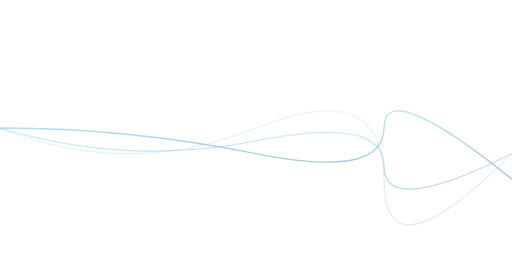
t = 0.00 s
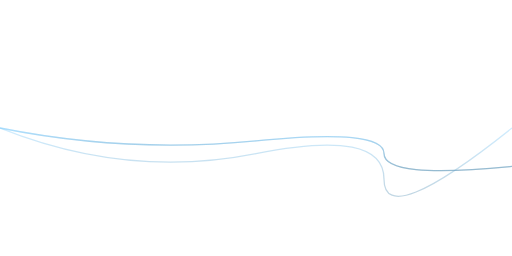
t = 1.67 s
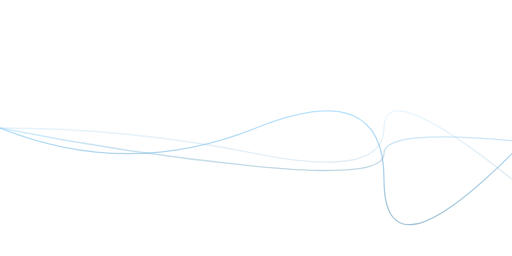
t = 3.33 s
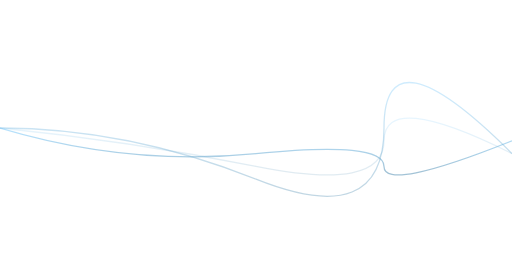
t = 5.00 s
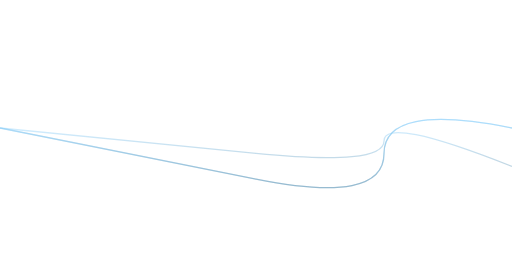
t = 6.67 s
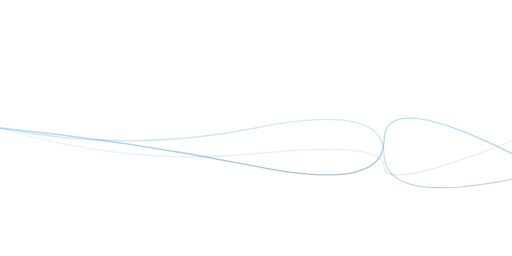
t = 8.34 s

The animated SVG that drew these frames (rendered in a browser with its animation timeline set to each time). Animation: 3 SMIL elements (animate=3); one cycle of 10.00 s, repeats indefinitely.

<svg viewBox="0 0 2000 1000" xmlns="http://www.w3.org/2000/svg">
  <defs>
    <linearGradient id="gradient" x1="50%" y1="0%" x2="50%" y2="100%">
      <stop offset="5%" stop-color="#87cefa"></stop>
      <stop offset="95%" stop-color="#659bbb"></stop>
    </linearGradient>
  </defs>
  
  <!-- Première vague -->
  <path d="" stroke="url(#gradient)" stroke-width="5" fill="none" opacity="0.6">
    <animate attributeName="d" dur="10s" repeatCount="indefinite" keyTimes="0;0.333;0.667;1" calcMode="spline" keySplines="0.5 0 0.5 1;0.5 0 0.5 1;0.5 0 0.5 1" begin="0s" values="M0 500Q 500 500  1000 600T 1500 500T 2000 700;M0 500Q 500 700  1000 500T 1500 700T 2000 600;M0 500Q 500 600  1000 700T 1500 600T 2000 500;M0 500Q 500 500  1000 600T 1500 500T 2000 700"></animate>
  </path>

  <!-- Deuxième vague -->
  <path d="" stroke="url(#gradient)" stroke-width="5" fill="none" opacity="0.4">
    <animate attributeName="d" dur="10s" repeatCount="indefinite" keyTimes="0;0.333;0.667;1" calcMode="spline" keySplines="0.5 0 0.5 1;0.5 0 0.5 1;0.5 0 0.5 1" begin="-5s" values="M0 500Q 500 500  1000 700T 1500 500T 2000 600;M0 500Q 500 600  1000 500T 1500 600T 2000 700;M0 500Q 500 700  1000 600T 1500 700T 2000 500;M0 500Q 500 500  1000 700T 1500 500T 2000 600"></animate>
  </path>

  <!-- Troisième vague -->
  <path d="" stroke="url(#gradient)" stroke-width="5" fill="none" opacity="0.2">
    <animate attributeName="d" dur="10s" repeatCount="indefinite" keyTimes="0;0.333;0.667;1" calcMode="spline" keySplines="0.5 0 0.5 1;0.5 0 0.5 1;0.5 0 0.5 1" begin="-10s" values="M0 500Q 500 700  1000 500T 1500 700T 2000 600;M0 500Q 500 500  1000 600T 1500 500T 2000 700;M0 500Q 500 600  1000 700T 1500 600T 2000 500;M0 500Q 500 700  1000 500T 1500 700T 2000 600"></animate>
  </path>

</svg>
